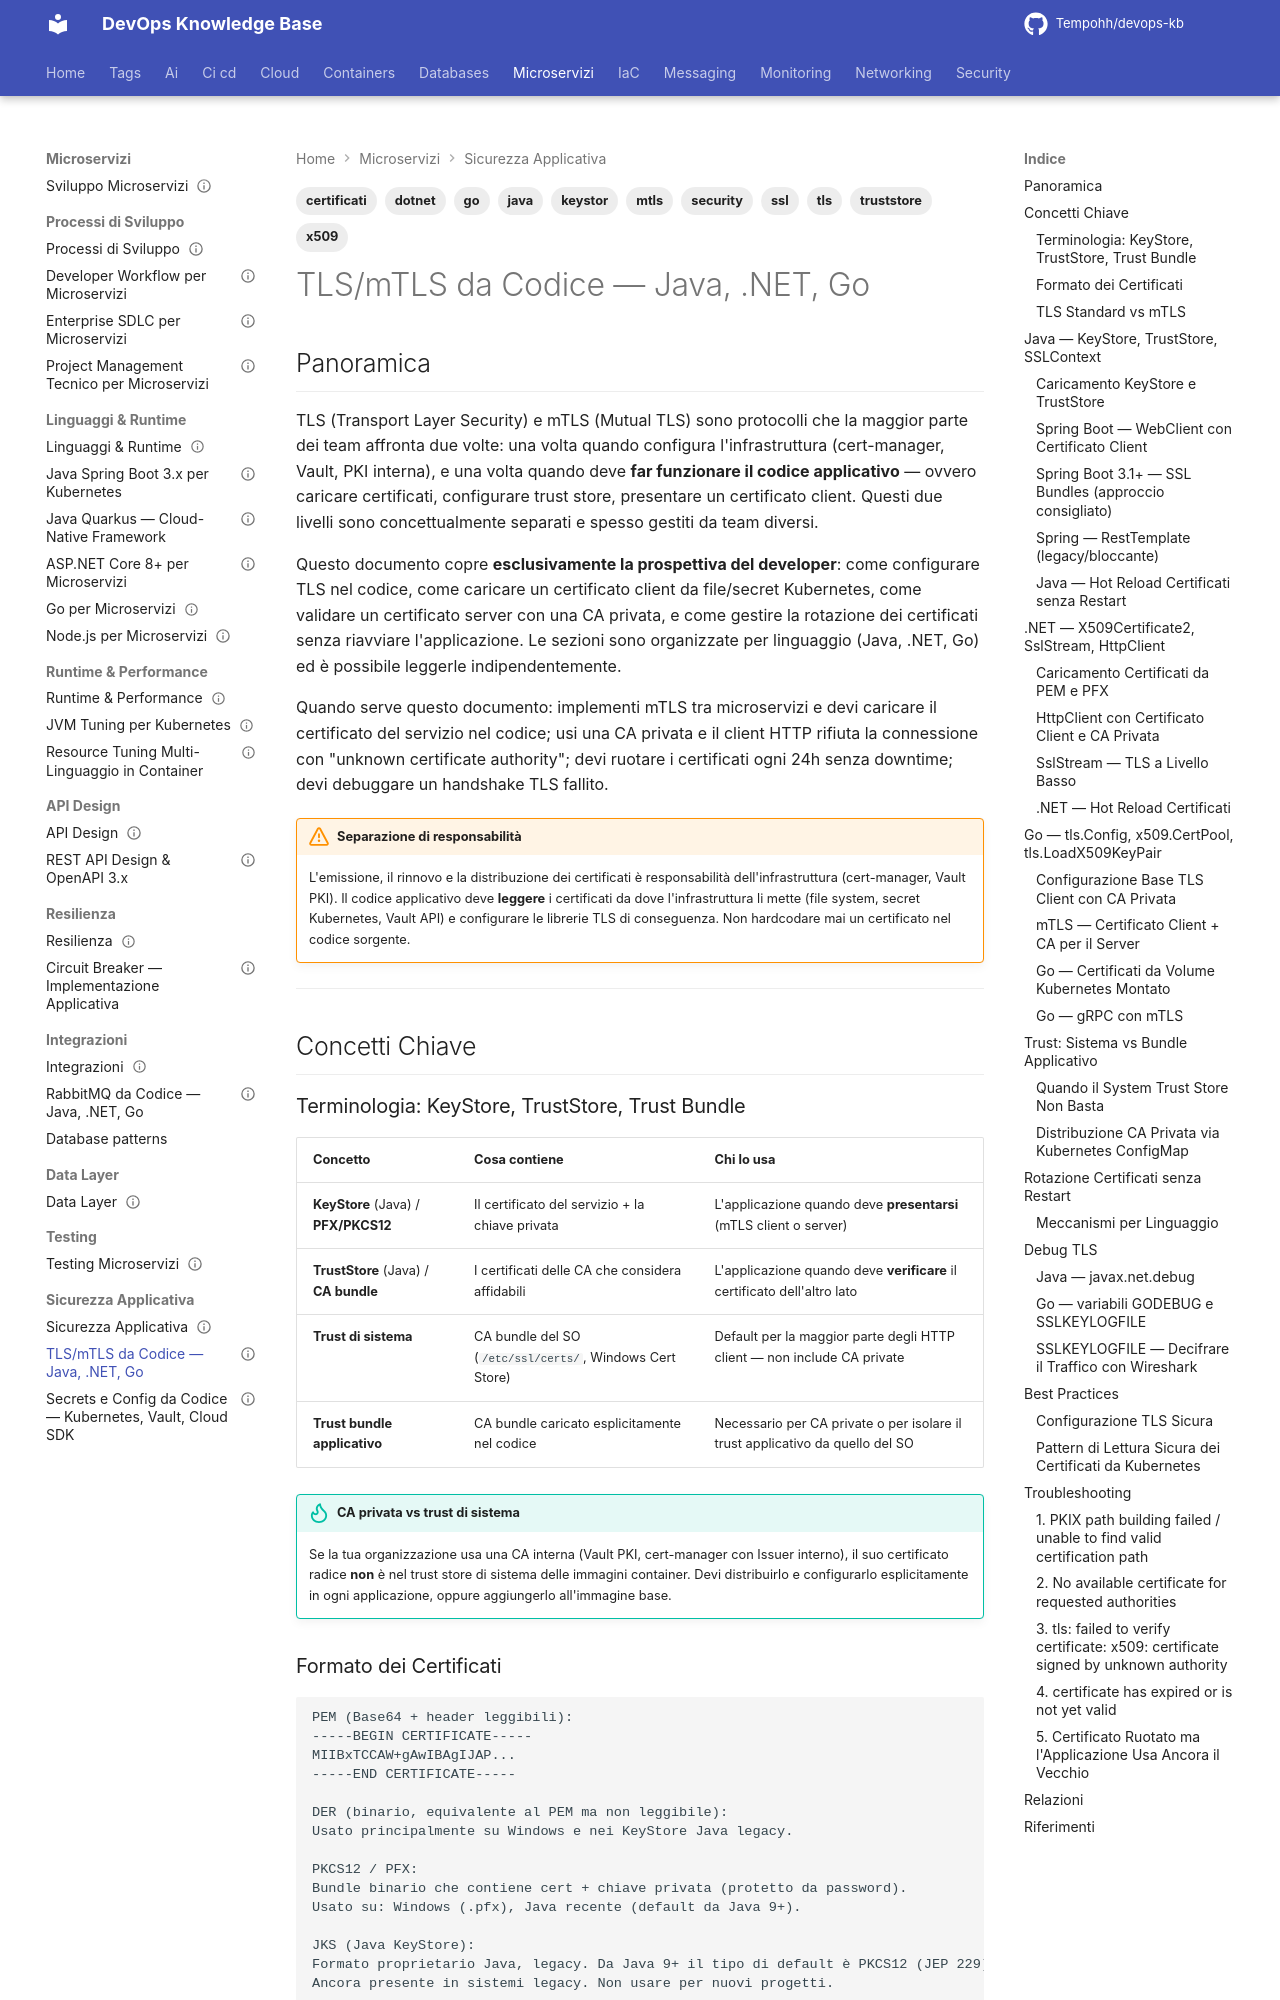

repository: Tempohh/devops-kb · page: dev/sicurezza/tls-da-codice/index.html · generator: mkdocs

---
title: "TLS/mTLS da Codice — Java, .NET, Go"
slug: tls-da-codice
category: dev
tags: [tls, mtls, java, dotnet, go, certificati, ssl, security, x509, keystor, truststore]
search_keywords: [tls codice applicativo, mtls applicazione, tls java, java ssl, java keystore, java truststore, sslcontext java, sslsocketfactory, java keystoremanager, jks pkcs12, keystore type, truststore java, java httpclient tls, resttemplate tls, webclient tls certificato client, spring boot mtls, spring webclient client certificate, hot reload certificati, certificate rotation no restart, tls dotnet, dotnet ssl, x509certificate2, sslstream dotnet, httpclienthandler clientcertificates, csharp tls, dotnet mtls, dotnet httpclient tls, pem dotnet, tls go, golang tls, tls config golang, x509 cert pool, tls loadx509keypair, tls certificate go, golang mtls, go http tls, go grpc tls, caricamento certificati k8s volume, kubernetes secret certificato, certificato montato volume, debug tls, javax net debug, sslkeylogfile, wireshark tls decrypt, trust bundle applicativo, system trust store, certificati radice sistema, ssl handshake failed, handshake error tls, certificate verification failed, unknown certificate authority, certificate expired debug, mTLS microservizi codice]
parent: dev/sicurezza/_index
related: [security/autenticazione/mtls-spiffe, security/pki-certificati/cert-manager, networking/fondamentali/tls-ssl-basics, dev/linguaggi/java-spring-boot, dev/linguaggi/dotnet, dev/linguaggi/go]
official_docs: https://pkg.go.dev/crypto/tls
status: reviewed
difficulty: advanced
last_updated: 2026-10-04
last_verified: 2026-10-04
---

# TLS/mTLS da Codice — Java, .NET, Go

## Panoramica

TLS (Transport Layer Security) e mTLS (Mutual TLS) sono protocolli che la maggior parte dei team affronta due volte: una volta quando configura l'infrastruttura (cert-manager, Vault, PKI interna), e una volta quando deve **far funzionare il codice applicativo** — ovvero caricare certificati, configurare trust store, presentare un certificato client. Questi due livelli sono concettualmente separati e spesso gestiti da team diversi.

Questo documento copre **esclusivamente la prospettiva del developer**: come configurare TLS nel codice, come caricare un certificato client da file/secret Kubernetes, come validare un certificato server con una CA privata, e come gestire la rotazione dei certificati senza riavviare l'applicazione. Le sezioni sono organizzate per linguaggio (Java, .NET, Go) ed è possibile leggerle indipendentemente.

Quando serve questo documento: implementi mTLS tra microservizi e devi caricare il certificato del servizio nel codice; usi una CA privata e il client HTTP rifiuta la connessione con "unknown certificate authority"; devi ruotare i certificati ogni 24h senza downtime; devi debuggare un handshake TLS fallito.

!!! warning "Separazione di responsabilità"
    L'emissione, il rinnovo e la distribuzione dei certificati è responsabilità dell'infrastruttura (cert-manager, Vault PKI). Il codice applicativo deve **leggere** i certificati da dove l'infrastruttura li mette (file system, secret Kubernetes, Vault API) e configurare le librerie TLS di conseguenza. Non hardcodare mai un certificato nel codice sorgente.

---

## Concetti Chiave
